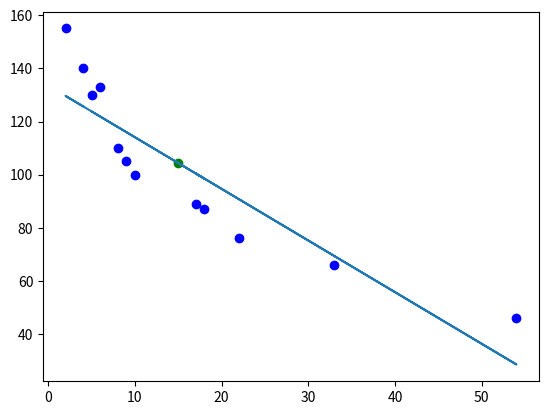

Here is the Python script that generated this plot:
import numpy as np
from scipy import stats
import matplotlib.pyplot as plt

#predict the car top speed with car age

age = [4,2,8,9,10,18,17,22,54,33,6,5]
top_speed = [140, 155, 110, 105,100, 87,89,76,46,66,133,130]

slope, intercept, r, p, std_err = stats.linregress(age,top_speed)

def predict_speed(x):
    return slope * x + intercept

prediction = predict_speed(15)

print("P:",p)
print("Relation: ", r)
print("Predicted car speed: ", round(prediction, 2))

plt.scatter(age,top_speed, color="blue", label="Actual values")

predictedSpeed = list(map(predict_speed,age))

plt.plot(age, predictedSpeed)

plt.scatter(15,prediction, color="green", label="predicted point" )
plt.savefig("car-speed-prediction.png")

print("saved file...!")
